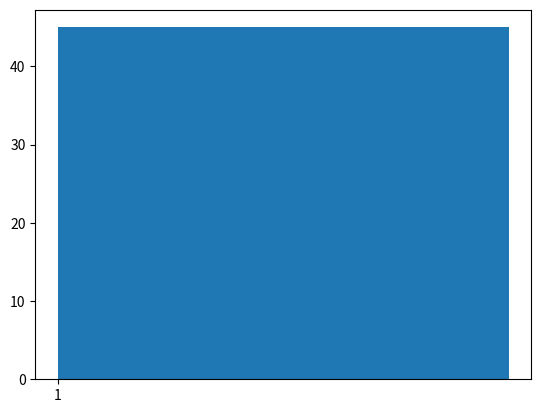

Write Python code to recreate this figure.
import matplotlib.pyplot as plt
import numpy as np



def create_gist(count):

    #max_x= (count%10)+1
    x=[1]
   # i=1
   # for i in range(max_x):
   #    x.append(i*10)
    ax=plt.gca()
    width=0.1
    plt.bar(1, count, width,align="edge")
    plt.xticks(x)
    plt.show()



create_gist(45)
#    x = [1,2,3,4]
 #  width = 1
  #  plt.bar(x,y, width)
   # plt.xticks(x)
    #plt.show()
